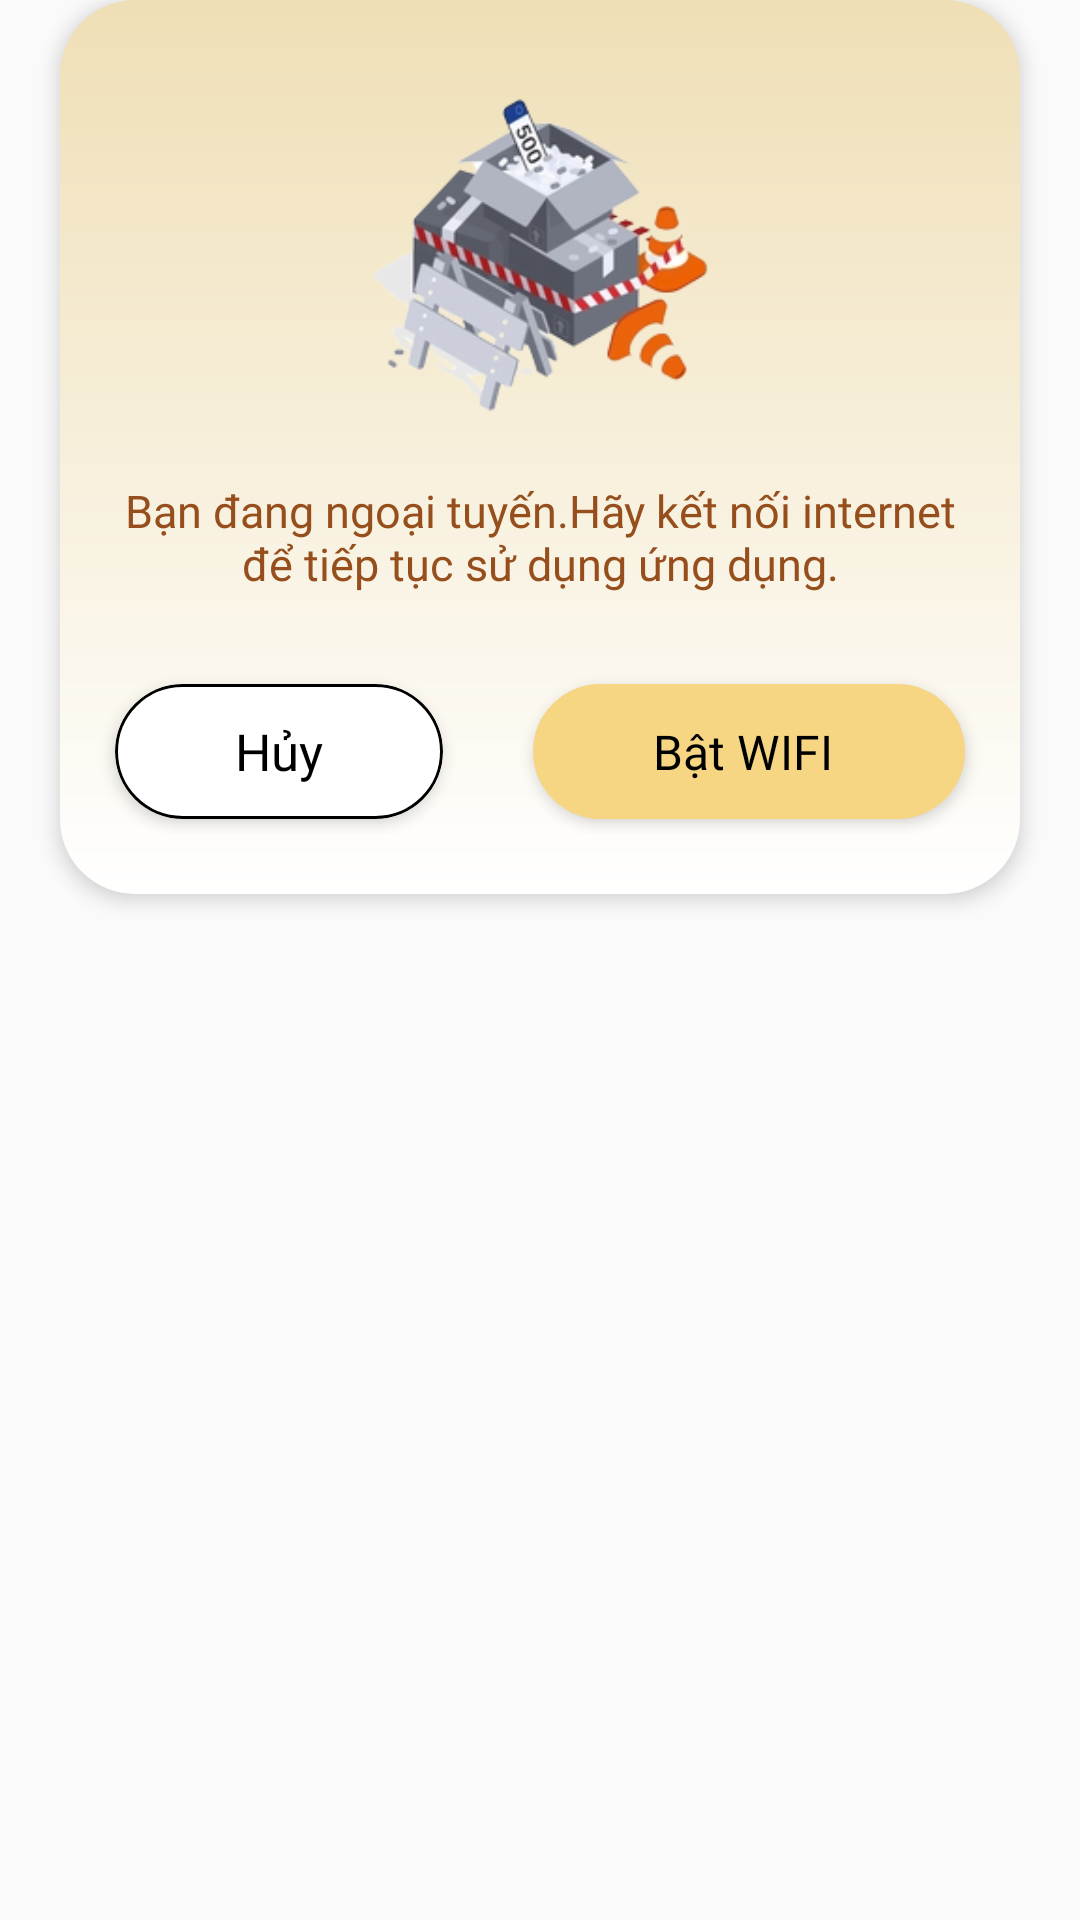

Layout XML and referenced resources for this Android screen:
<!-- AndroidManifest.xml: application theme Theme.DuAn1_mananger -->
<!-- res/layout/dialog_no_internet.xml -->
<?xml version="1.0" encoding="utf-8"?>
<LinearLayout xmlns:android="http://schemas.android.com/apk/res/android"
    xmlns:tools="http://schemas.android.com/tools"
    android:layout_width="match_parent"
    android:layout_height="wrap_content"
    xmlns:app="http://schemas.android.com/apk/res-auto"
    android:orientation="vertical"
    >

    <LinearLayout
        android:layout_width="match_parent"
        android:layout_height="wrap_content"
        android:elevation="4dp"
        android:padding="10dp"
        android:layout_marginHorizontal="@dimen/dimen_20dp"
        android:background="@drawable/custom_bg_dialog_no_internet"
        android:orientation="vertical">
        <ImageView
            android:id="@+id/imageView9"
            android:layout_width="@dimen/dimen_150dp"
            android:layout_height="@dimen/dimen_150dp"
            android:scaleType="centerCrop"
            android:src="@drawable/ic_no_internet_2"
            android:layout_gravity="center"/>
        <TextView
            android:layout_width="match_parent"
            android:layout_height="wrap_content"
            android:text="Bạn đang ngoại tuyến.Hãy kết nối internet để tiếp tục sử dụng ứng dụng."
            android:gravity="center"
            android:layout_marginHorizontal="@dimen/dimen_5dp"
            android:textColor="@color/brown_300"
            android:textSize="@dimen/dimen_15dp"
            android:fontFamily="@font/poppins_medium"
            android:layout_marginBottom="@dimen/dimen_20dp"/>


        <LinearLayout
            android:layout_width="match_parent"
            android:layout_height="wrap_content"
            android:orientation="horizontal"
            android:gravity="center"
            android:layout_marginTop="@dimen/dimen_5dp"
            android:layout_marginBottom="@dimen/dimen_10dp"
            >
            <androidx.cardview.widget.CardView
                android:layout_width="wrap_content"
                android:layout_height="wrap_content"
                android:layout_marginEnd="@dimen/dimen_10dp"
                android:layout_marginVertical="@dimen/dimen_5dp"
                app:cardElevation="@dimen/dimen_3dp"
                app:cardCornerRadius="@dimen/dimen_30dp"
                >
                <Button
                    android:id="@+id/btnCancel"
                    android:layout_width="wrap_content"
                    android:layout_height="@dimen/dimen_45dp"
                    android:text="Hủy"
                    android:paddingHorizontal="@dimen/dimen_40dp"
                    android:background="@drawable/custom_button_dialog_evaluate"
                    android:textAllCaps="false"
                    android:textColor="@color/black"
                    android:fontFamily="@font/poppins_medium"
                    android:textSize="@dimen/dimen_17dp"/>

            </androidx.cardview.widget.CardView>
            <androidx.cardview.widget.CardView
                android:layout_width="wrap_content"
                android:layout_height="wrap_content"
                android:layout_marginStart="@dimen/dimen_20dp"
                android:layout_marginVertical="@dimen/dimen_5dp"
                app:cardElevation="@dimen/dimen_3dp"
                app:cardCornerRadius="@dimen/dimen_30dp"
                android:layout_marginLeft="@dimen/dimen_20dp"
                >
                <Button
                    android:id="@+id/btnOk"
                    android:layout_width="wrap_content"
                    android:layout_height="@dimen/dimen_45dp"
                    android:text="Bật WIFI "
                    android:paddingHorizontal="@dimen/dimen_40dp"
                    android:background="@color/brown_70"
                    android:textAllCaps="false"
                    android:textColor="@color/black"
                    android:fontFamily="@font/poppins_medium"
                    android:textSize="@dimen/dimen_16dp"/>

            </androidx.cardview.widget.CardView>
        </LinearLayout>

    </LinearLayout>


</LinearLayout>
<!-- resources referenced by this layout -->
<resources>
  <color name="black">#FF000000</color>
  <color name="brown_300">#954E1C</color>
  <color name="brown_70">#F6D683</color>
  <dimen name="dimen_10dp">10dp</dimen>
  <dimen name="dimen_150dp">150dp</dimen>
  <dimen name="dimen_15dp">15dp</dimen>
  <dimen name="dimen_16dp">16dp</dimen>
  <dimen name="dimen_17dp">17dp</dimen>
  <dimen name="dimen_20dp">20dp</dimen>
  <dimen name="dimen_30dp">30dp</dimen>
  <dimen name="dimen_3dp">3dp</dimen>
  <dimen name="dimen_40dp">40dp</dimen>
  <dimen name="dimen_45dp">45dp</dimen>
  <dimen name="dimen_5dp">5dp</dimen>
  <!-- drawable custom_bg_dialog_no_internet (drawable-v24) -->
  <?xml version="1.0" encoding="utf-8"?>
  <shape xmlns:android="http://schemas.android.com/apk/res/android"
      android:shape="rectangle">
      <corners android:radius="@dimen/dimen_25dp"/>
      <gradient android:startColor="#EFDFB6"
          android:endColor="#FFFFFF"
          android:angle="-90"/>
  </shape>
  <!-- drawable custom_button_dialog_evaluate (drawable) -->
  <?xml version="1.0" encoding="utf-8"?>
  <shape xmlns:android="http://schemas.android.com/apk/res/android"
      android:shape="rectangle">
      <corners android:radius="@dimen/dimen_30dp"/>
      <solid android:color="@color/white"/>
      <stroke android:width="@dimen/dimen_1dp" android:color="@color/black"/>
  
  </shape>
  <!-- drawable ic_no_internet_2: png bitmap (drawable, 40616 bytes) -->
  <style name="Theme.DuAn1_mananger" parent="Theme.Design.Light.NoActionBar">
          
          <item name="colorPrimary">@color/purple_500</item>
          <item name="colorPrimaryVariant">@color/purple_700</item>
          <item name="colorOnPrimary">@color/white</item>
          
          <item name="colorSecondary">@color/teal_200</item>
          <item name="colorSecondaryVariant">@color/teal_700</item>
          <item name="colorOnSecondary">@color/black</item>
          
          <item name="android:statusBarColor">@color/black</item>
  
          
      </style>
  <dimen name="dimen_25dp">25dp</dimen>
  <color name="white">#FFFFFFFF</color>
  <dimen name="dimen_1dp">1dp</dimen>
  <color name="purple_500">#FF6200EE</color>
  <color name="purple_700">#FF3700B3</color>
  <color name="teal_200">#FF03DAC5</color>
  <color name="teal_700">#FF018786</color>
</resources>
